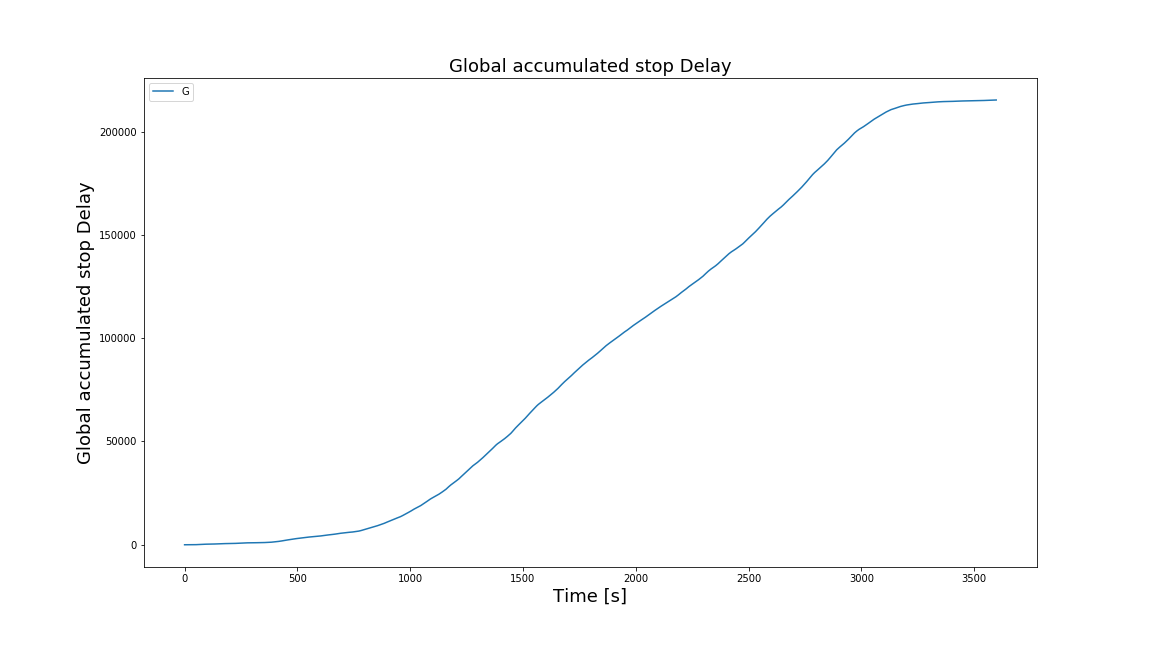

Values plotted in this chart, from the file beside it:
Time, Global accumulated stop Delay
0, 0.0
1, 0.0
2, 0.0
3, 0.0
4, 0.0
5, 0.0
6, 0.0
7, 0.0
8, 0.0
9, 0.0
10, 0.0
11, 0.0
12, 0.0
13, 0.0
14, 0.0
15, 0.0
16, 0.0
17, 0.0
18, 0.0
19, 0.0
20, 0.0
21, 0.0
22, 0.0
23, 0.0
24, 0.54
25, 1.54
26, 2.683
27, 5.274
28, 8.274
29, 11.27
30, 14.27
31, 17.27
32, 20.27
33, 23.27
34, 26.27
35, 29.27
36, 32.27
37, 35.98
38, 37.18
39, 38.18
40, 39.18
41, 40.18
42, 41.18
43, 42.18
44, 43.18
45, 44.18
46, 45.18
47, 46.18
48, 47.18
49, 48.18
50, 49.99
51, 51.99
52, 53.99
53, 56.57
54, 60.56
55, 65.22
56, 70.22
57, 75.22
58, 80.22
59, 85.22
... 3,539 more rows
